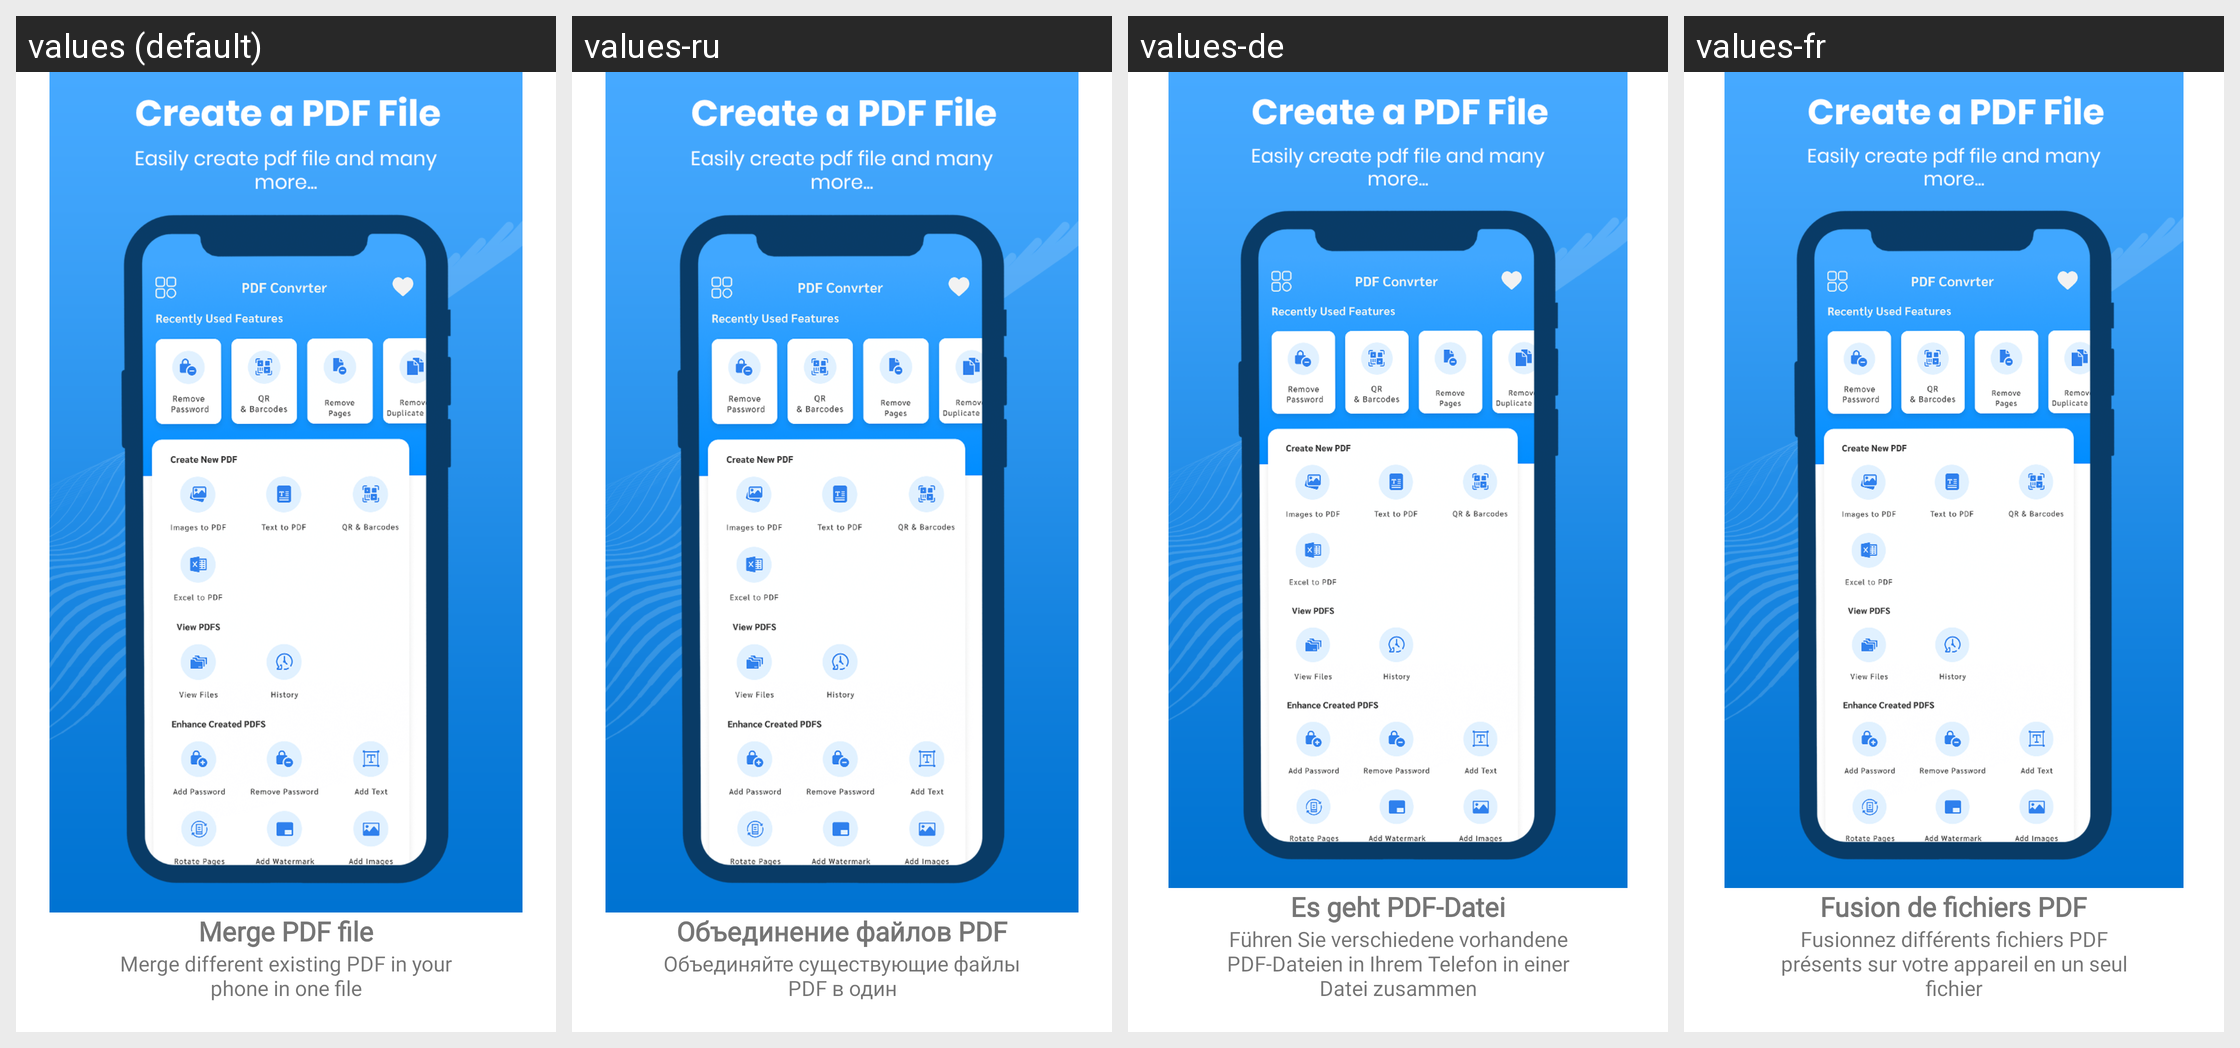

Here is an Android app screen in its default locale and in the app's own translations. Write out the translated-string differences for the strings that appear on this screen.
Android screen res/layout/fragment_step_merge_pdf.xml rendered under 4 locales, left to right: values (default), values-ru, values-de, values-fr. Device: Nexus 5 (rendered at 1080×1920; each locale shown at half size, 540×960, under a caption strip naming it); theme AppThemeWhite.
Other locales in the repository, not shown: values-es, values-ja.
Strings drawn on this screen, with the default value and each locale's value (text and hints the layout hard-codes, and strings that could not be matched under every locale, appear in the picture but are not listed):

welcome_merge_title
  values: Merge PDF file
  values-ru: Объединение файлов PDF
  values-de: Es geht PDF-Datei
  values-fr: Fusion de fichiers PDF

welcome_merge_message
  values: Merge different existing PDF in your phone in one file
  values-ru: Объединяйте существующие файлы PDF в один
  values-de: Führen Sie verschiedene vorhandene PDF-Dateien in Ihrem Telefon in einer Datei zusammen
  values-fr: Fusionnez différents fichiers PDF présents sur votre appareil en un seul fichier
